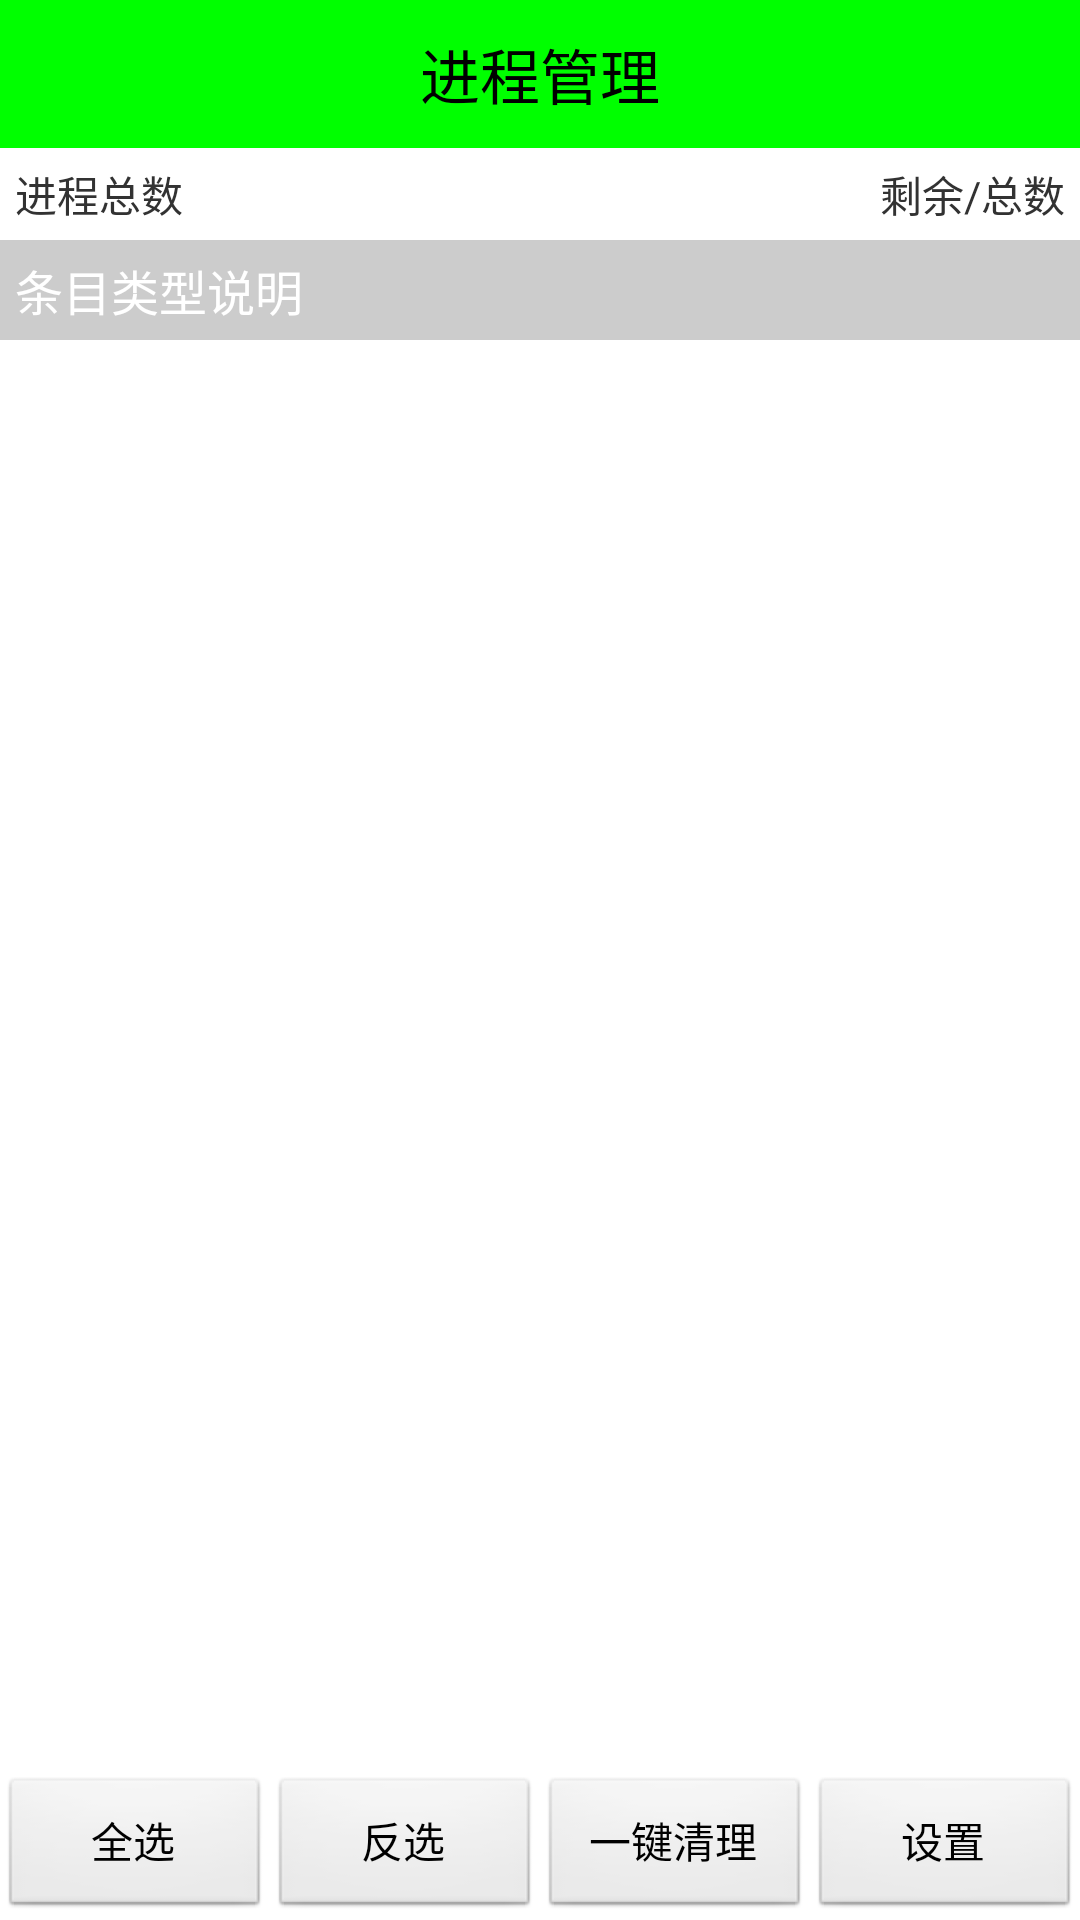

Produce the Android XML layout that renders to this screen, including the resource entries it uses.
<!-- AndroidManifest.xml: application theme AppTheme -->
<!-- res/layout/activity_process_manager.xml -->
<?xml version="1.0" encoding="utf-8"?>

<LinearLayout xmlns:android="http://schemas.android.com/apk/res/android"
    android:layout_width="match_parent"
    android:layout_height="match_parent"
    android:orientation="vertical" >

    <TextView
        style="@style/TitleStyle"
        android:text="进程管理" />

    <RelativeLayout
        android:layout_width="match_parent"
        android:layout_height="wrap_content"
        android:padding="5dp" >

        <TextView
            android:id="@+id/tv_process_count"
            android:layout_width="wrap_content"
            android:layout_height="wrap_content"
            android:text="进程总数" />

        <TextView
            android:id="@+id/tv_avail_space"
            android:layout_width="wrap_content"
            android:layout_height="wrap_content"
            android:layout_alignParentRight="true"
            android:text="剩余/总数" />
    </RelativeLayout>

    <FrameLayout
        android:layout_width="match_parent"
        android:layout_height="0dp"
        android:layout_weight="1" >

        

        <ListView
            android:id="@+id/lv_list_process"
            android:layout_width="match_parent"
            android:layout_height="wrap_content" />

        <TextView
            android:id="@+id/tv_app_title"
            android:layout_width="match_parent"
            android:layout_height="wrap_content"
            android:background="#ccc"
            android:padding="5dp"
            android:text="条目类型说明"
            android:textColor="#fff"
            android:textSize="16sp" />
    </FrameLayout>

    <LinearLayout
        android:layout_width="match_parent"
        android:layout_height="wrap_content"
        android:orientation="horizontal" >

        <Button
            android:id="@+id/bt_select_all"
            android:layout_width="0dp"
            android:layout_height="wrap_content"
            android:layout_weight="1"
            android:text="全选"
            android:textSize="14sp" />

        <Button
            android:id="@+id/bt_select_reverse"
            android:layout_width="0dp"
            android:layout_height="wrap_content"
            android:layout_weight="1"
            android:text="反选"
            android:textSize="14sp" />

        <Button
            android:id="@+id/bt_clear"
            android:layout_width="0dp"
            android:layout_height="wrap_content"
            android:layout_weight="1"
            android:text="一键清理"
            android:textSize="14sp" />

        <Button
            android:id="@+id/bt_setting"
            android:layout_width="0dp"
            android:layout_height="wrap_content"
            android:layout_weight="1"
            android:text="设置"
            android:textSize="14sp" />
    </LinearLayout>

</LinearLayout>
<!-- resources referenced by this layout -->
<resources>
  <style name="TitleStyle">
          
          <item name="android:textSize">20sp</item>
          <item name="android:gravity">center</item>
          <item name="android:textColor">#000</item>
          <item name="android:padding">10dp</item>
          <item name="android:background">#0f0</item>
          <item name="android:layout_width">match_parent</item>
          <item name="android:layout_height">wrap_content</item>
      </style>
  <style name="AppTheme" parent="AppBaseTheme">
          
          <item name="android:windowNoTitle">true</item>
      </style>
  <style name="AppBaseTheme" parent="android:Theme.Light">
          
      </style>
</resources>
